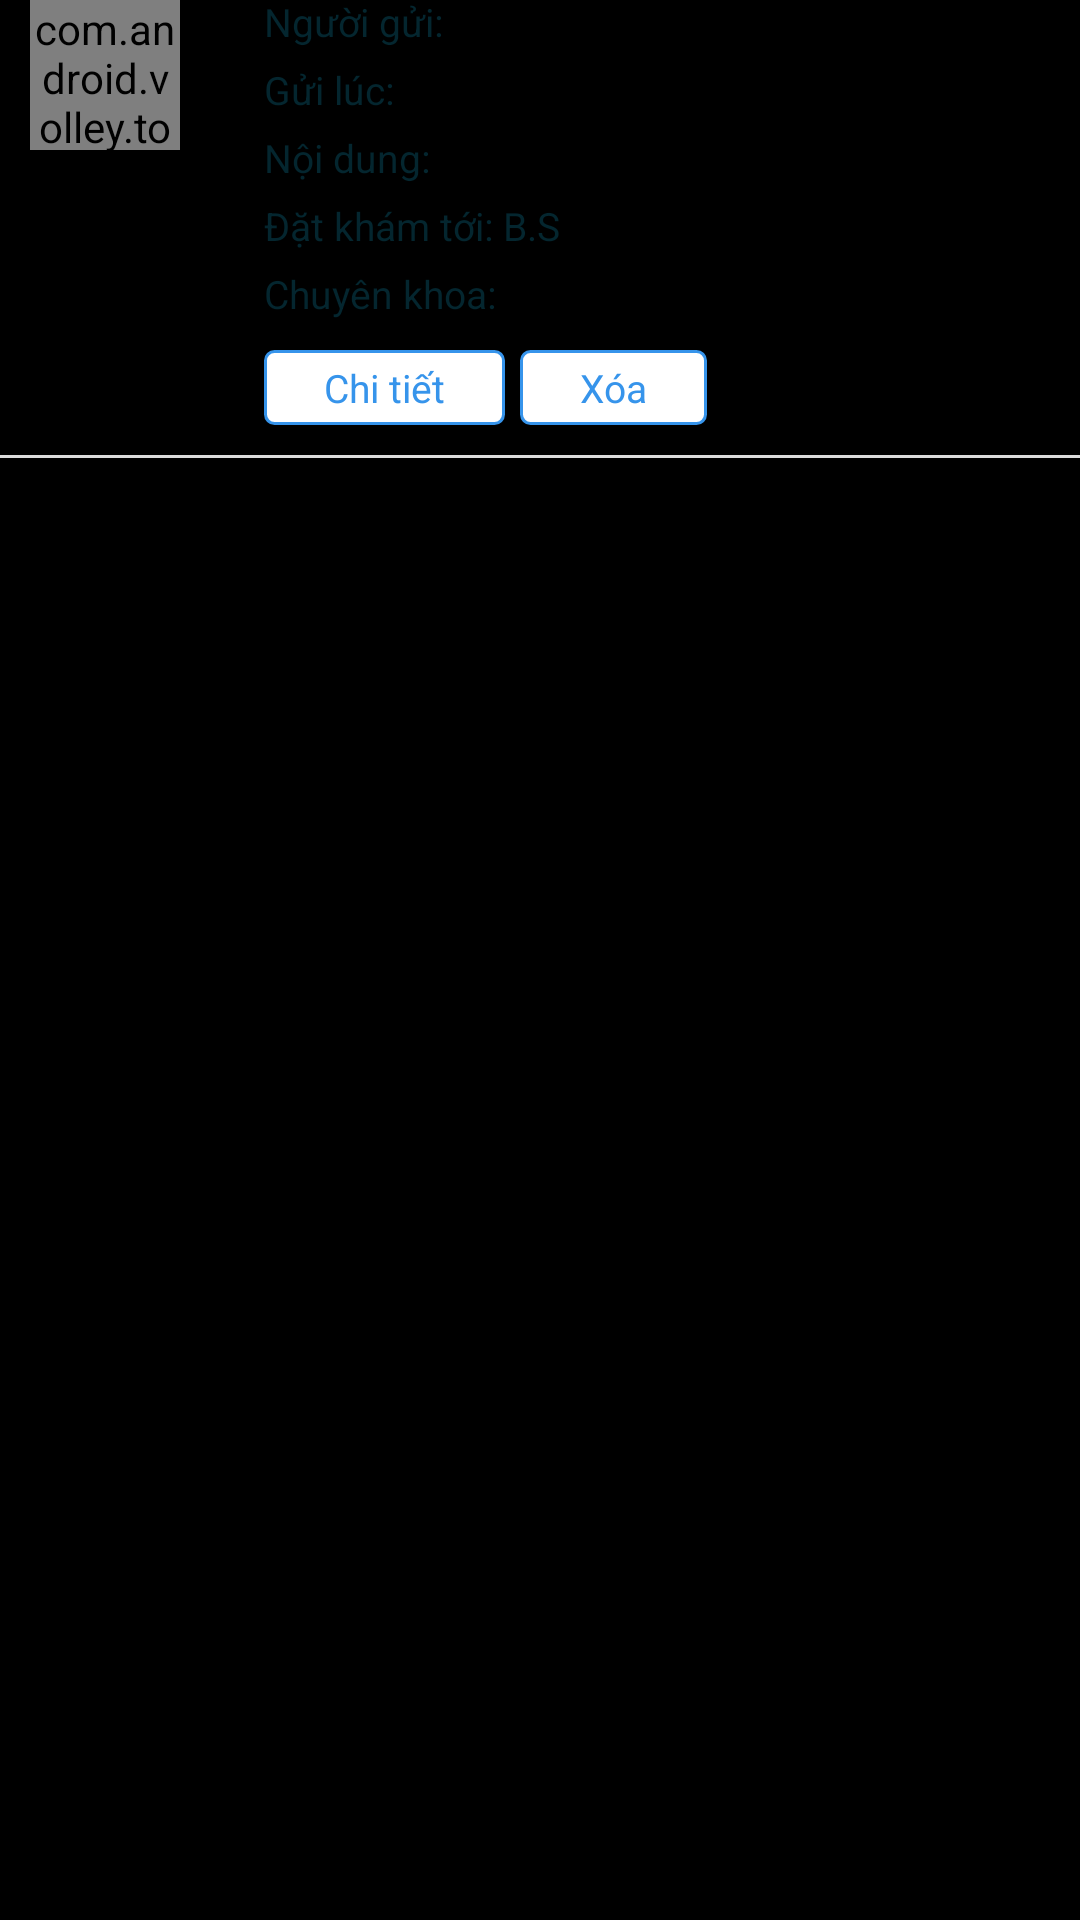

Android layout source for this screen:
<!-- AndroidManifest.xml: application theme android:Theme.NoTitleBar -->
<!-- res/layout/message_item_ctrl.xml -->
<?xml version="1.0" encoding="utf-8"?>
<LinearLayout xmlns:android="http://schemas.android.com/apk/res/android"
    android:layout_width="match_parent"
    android:layout_height="match_parent"
    android:orientation="vertical">
    <LinearLayout
        android:layout_width="match_parent"
        android:layout_height="wrap_content"
        android:orientation="horizontal">
        <FrameLayout
            android:layout_width="0dp"
            android:layout_height="wrap_content"
            android:layout_weight="1"
            android:layout_marginLeft="@dimen/common_padding"
            android:layout_marginRight="@dimen/common_padding">
            <com.android.volley.toolbox.NetworkImageView
                android:id="@+id/senderAvatarThumb"
                android:layout_width="50dp"
                android:layout_height="50dp"
                android:scaleType="fitStart"/>

        </FrameLayout>
        <LinearLayout
            android:layout_width="0dp"
            android:layout_height="wrap_content"
            android:layout_weight="4"
            android:orientation="vertical">
            <LinearLayout
                android:layout_width="match_parent"
                android:layout_height="wrap_content"
                android:layout_marginTop="-2dp"
                android:orientation="horizontal">
                <TextView
                    style="@style/DefaultNormalTextView"
                    android:text="@string/sender_text_message"/>
                <TextView
                    android:id="@+id/tvSenderName"
                    style="@style/DefaultBoldNormalTextView"
                    android:layout_marginLeft="@dimen/common_padding_5dp"
                    android:gravity="top|left"
                    android:textColor="@color/textview_color_highlight"/>
            </LinearLayout>
            <LinearLayout
                android:layout_width="match_parent"
                android:layout_height="wrap_content"
                android:orientation="horizontal"
                android:layout_marginTop="@dimen/home_item_separator_size">
                <TextView
                    style="@style/DefaultNormalTextView"
                    android:text="@string/send_time_text_message"/>
                <TextView
                    android:id="@+id/tvSentTime"
                    style="@style/DefaultBoldNormalTextView"
                    android:layout_marginLeft="@dimen/common_padding_5dp"
                    android:gravity="top|left"
                    android:textColor="@color/textview_color_default"/>
            </LinearLayout>
            <LinearLayout
                android:layout_width="match_parent"
                android:layout_height="wrap_content"
                android:orientation="horizontal"
                android:layout_marginTop="@dimen/home_item_separator_size">
                <TextView
                    style="@style/DefaultNormalTextView"
                    android:text="@string/content_text_message"/>
                <TextView
                    android:id="@+id/tvContentMessage"
                    style="@style/DefaultBoldNormalTextView"
                    android:layout_marginLeft="@dimen/common_padding_5dp"
                    android:gravity="top|left"
                    android:textColor="@color/textview_color_default"/>
            </LinearLayout>
            <LinearLayout
                android:layout_width="match_parent"
                android:layout_height="wrap_content"
                android:orientation="horizontal"
                android:layout_marginTop="@dimen/home_item_separator_size">
                <TextView
                    style="@style/DefaultNormalTextView"
                    android:text="@string/place_examination_text_message"/>
                <TextView
                    android:id="@+id/tvPlaceExaminationTo"
                    style="@style/DefaultBoldNormalTextView"
                    android:layout_marginLeft="@dimen/common_padding_5dp"
                    android:gravity="top|left"
                    android:textColor="@color/textview_color_highlight"/>
            </LinearLayout>
            <LinearLayout
                android:layout_width="match_parent"
                android:layout_height="wrap_content"
                android:orientation="horizontal"
                android:layout_marginTop="@dimen/home_item_separator_size">
                <TextView
                    style="@style/DefaultNormalTextView"
                    android:text="@string/department_text_message"/>
                <TextView
                    android:id="@+id/tvDepartmentName"
                    style="@style/DefaultBoldNormalTextView"
                    android:layout_marginLeft="@dimen/common_padding_5dp"
                    android:gravity="top|left"
                    android:textColor="@color/textview_color_default"/>
            </LinearLayout>
            <LinearLayout
                android:id="@+id/doctorListButtonLayout"
                android:layout_width="match_parent"
                android:layout_height="25dp"
                android:orientation="horizontal"
                android:layout_marginTop="@dimen/common_padding">
                <TextView
                    android:id="@+id/tvDetailMessage"
                    android:layout_width="wrap_content"
                    android:layout_height="match_parent"
                    android:gravity="center"
                    android:text="@string/detail_text_message"
                    android:textColor="@color/header_background_color"
                    android:textSize="@dimen/text_medium"
                    android:paddingLeft="@dimen/footer_vertical_padding"
                    android:paddingRight="@dimen/footer_vertical_padding"
                    android:background="@drawable/layout_item_selector_with_corner_hightlight_border"/>
                <TextView
                    android:id="@+id/tvDeleteMessage"
                    android:layout_width="wrap_content"
                    android:layout_height="match_parent"
                    android:gravity="center"
                    android:text="@string/delete_text_message"
                    android:textSize="@dimen/text_medium"
                    android:textColor="@color/header_background_color"
                    android:layout_marginLeft="@dimen/home_item_separator_size"
                    android:paddingLeft="@dimen/footer_vertical_padding"
                    android:paddingRight="@dimen/footer_vertical_padding"
                    android:background="@drawable/layout_item_selector_with_corner_hightlight_border"/>
            </LinearLayout>

        </LinearLayout>
    </LinearLayout>
    <View
        android:id="@+id/bottomIndicator"
        android:layout_width="match_parent"
        android:layout_height="1dp"
        android:background="@color/footer_item_separator_background_color"
        android:layout_marginTop="@dimen/common_padding"
        android:layout_marginBottom="@dimen/common_padding"/>
    <View
        android:id="@+id/endOfListIndicator"
        android:layout_width="match_parent"
        android:layout_height="@dimen/common_padding"/>
</LinearLayout>
<!-- resources referenced by this layout -->
<resources>
  <color name="footer_item_separator_background_color">#dcdcdc</color>
  <color name="header_background_color">#3694eb</color>
  <color name="textview_color_default">#04262f</color>
  <color name="textview_color_highlight">#0065b3</color>
  <dimen name="common_padding">10dp</dimen>
  <dimen name="common_padding_5dp">5dp</dimen>
  <dimen name="footer_vertical_padding">20dp</dimen>
  <dimen name="home_item_separator_size">5dp</dimen>
  <dimen name="text_medium">13dp</dimen>
  <!-- drawable layout_item_selector_with_corner_hightlight_border (drawable) -->
  <?xml version="1.0" encoding="utf-8"?>
  <selector xmlns:android="http://schemas.android.com/apk/res/android">
      <item android:state_pressed="true" android:drawable="@drawable/layout_disable_button_with_corner" />
      <item android:state_focused="true" android:drawable="@drawable/layout_disable_button_with_corner" />
      <item android:state_selected="true" android:drawable="@drawable/layout_disable_button_with_corner" />
      <item android:drawable="@drawable/layout_button_with_corner_hightlight_border" />
  </selector>
  <string name="content_text_message">Nội dung: </string>
  <string name="delete_text_message">Xóa</string>
  <string name="department_text_message">Chuyên khoa: </string>
  <string name="detail_text_message">Chi tiết</string>
  <string name="place_examination_text_message">Đặt khám tới: B.S </string>
  <string name="send_time_text_message">Gửi lúc: </string>
  <string name="sender_text_message">Người gửi: </string>
  <style name="DefaultBoldNormalTextView" parent="@style/NormalTextView">
          <item name="android:textColor">@color/textview_color_default</item>
          <item name="android:textStyle">bold</item>
      </style>
  <style name="DefaultNormalTextView" parent="@style/NormalTextView">
          <item name="android:textColor">@color/textview_color_default</item>
      </style>
  <!-- drawable layout_disable_button_with_corner (drawable) -->
  <?xml version="1.0" encoding="UTF-8"?>
  <shape xmlns:android="http://schemas.android.com/apk/res/android">
      <solid android:color="@color/textview_color_grey"/>
      <corners android:radius="3dp"/>
  </shape>
  <!-- drawable layout_button_with_corner_hightlight_border (drawable) -->
  <?xml version="1.0" encoding="UTF-8"?>
  <shape xmlns:android="http://schemas.android.com/apk/res/android">
      <solid android:color="@color/white"/>
      <stroke android:width="1dp" android:color="@color/header_background_color" />
      <corners android:radius="3dp"/>
  </shape>
  <style name="NormalTextView" parent="@style/MyTextView">
          <item name="android:textSize">@dimen/text_medium</item>
      </style>
  <color name="textview_color_grey">#bebebe</color>
  <color name="white">#FFFFFF</color>
  <style name="MyTextView" parent="@android:style/TextAppearance.Holo.Widget.TextView">
          <item name="android:layout_width">wrap_content</item>
          <item name="android:layout_height">wrap_content</item>
          <item name="android:textAppearance">@android:style/TextAppearance.Large.Inverse</item>
      </style>
</resources>
